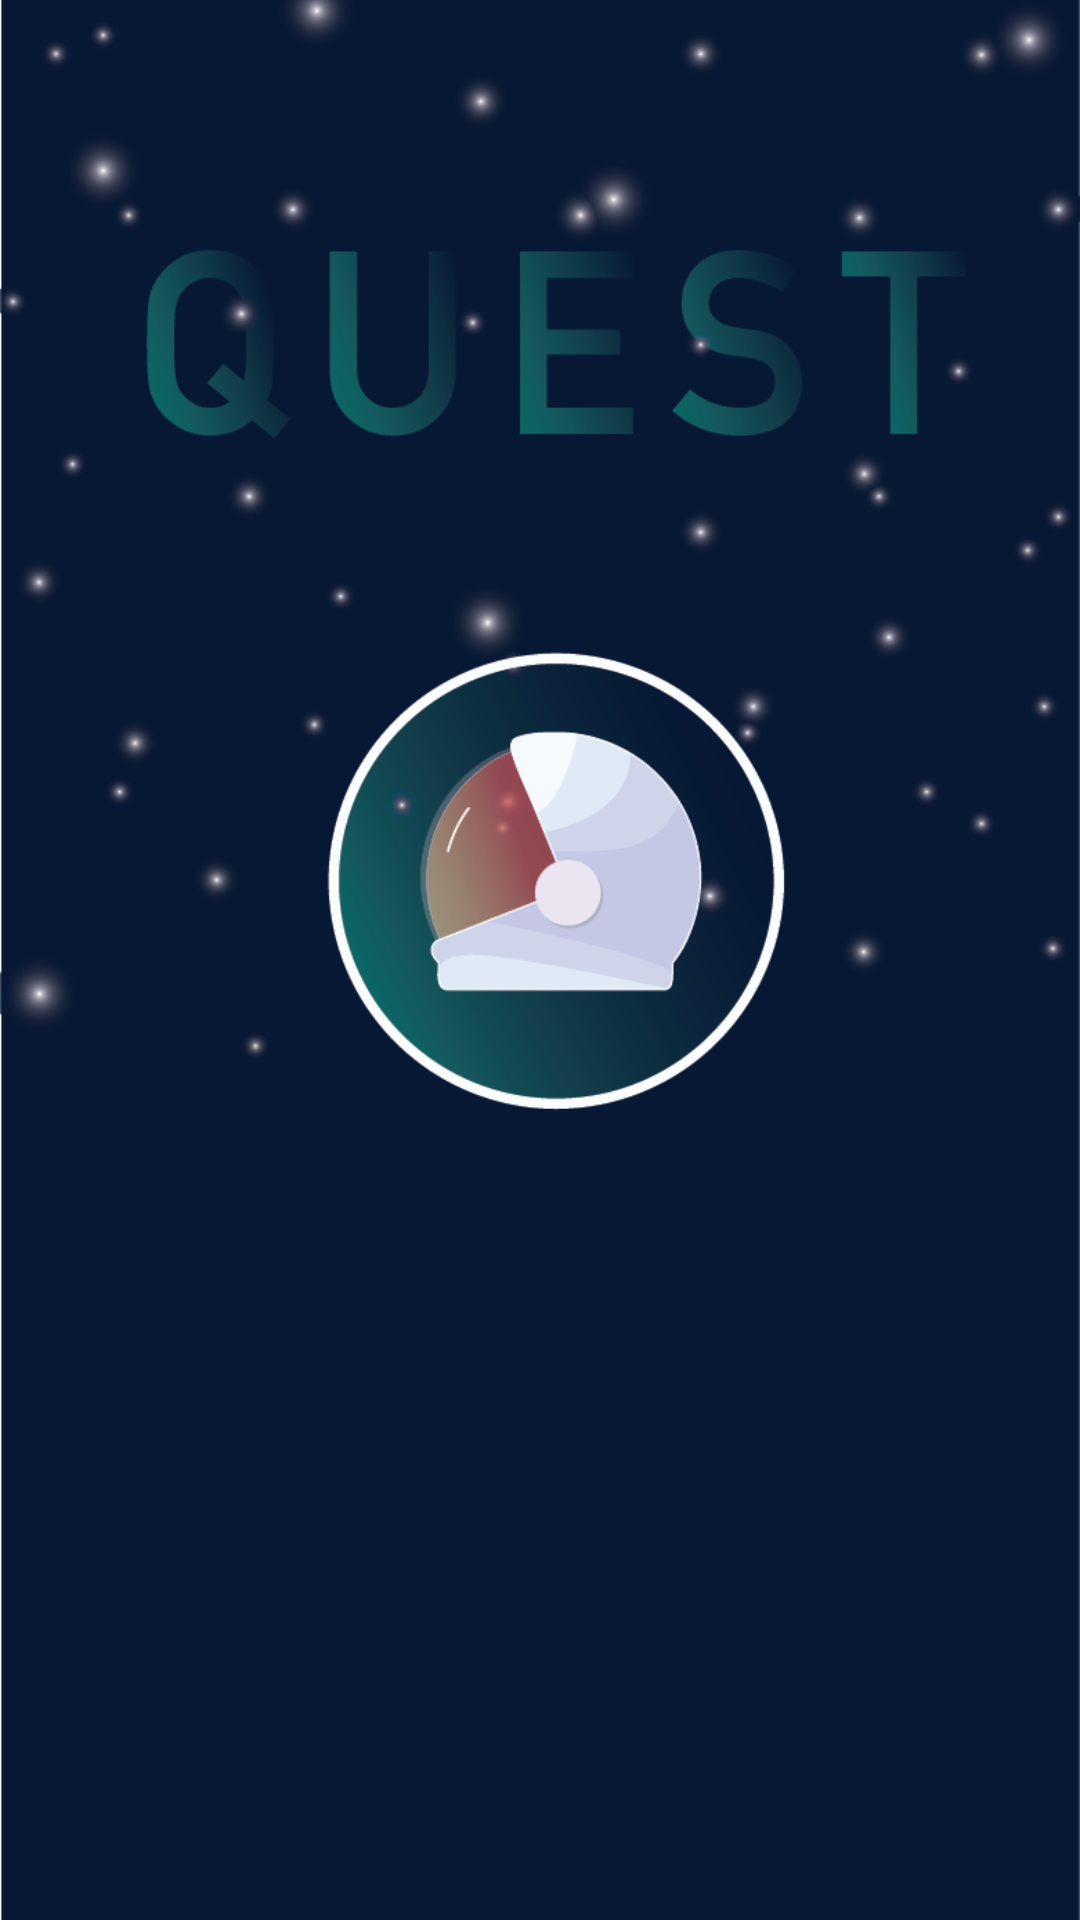

This screen was rendered from an Android layout file. Write that file and the resources it references.
<!-- AndroidManifest.xml: application theme AppTheme -->
<!-- res/layout/activity_login.xml -->
<?xml version="1.0" encoding="utf-8"?>
<RelativeLayout
    xmlns:android="http://schemas.android.com/apk/res/android"
    xmlns:app="http://schemas.android.com/apk/res-auto"
    xmlns:tools="http://schemas.android.com/tools"
    android:layout_width="match_parent"
    android:layout_height="match_parent"
    tools:context="com.example.jedidja.quest.LoginActivity">


    <ImageView
        android:id="@+id/image_sign_in_bg"
        android:layout_width="match_parent"
        android:layout_height="match_parent"
        app:srcCompat="@drawable/sign_in_bg"
        android:scaleType="centerCrop" />

    <ImageButton
        android:id="@+id/image_sign_in_btn"
        android:layout_width="wrap_content"
        android:layout_height="wrap_content"
        app:srcCompat="@drawable/sign_in_btn_google"
        android:layout_centerHorizontal="true"
        android:layout_alignParentBottom="true"
        android:layout_marginBottom="43dp"
        android:background="@null"
        tools:layout_editor_absoluteX="95dp"
        tools:layout_editor_absoluteY="474dp" />

</RelativeLayout>
<!-- resources referenced by this layout -->
<resources>
  <!-- drawable sign_in_bg: png bitmap (drawable, 121459 bytes) -->
  <style name="AppTheme" parent="Theme.AppCompat.Light.DarkActionBar">
          
          <item name="colorPrimary">@color/colorPrimary</item>
          <item name="colorPrimaryDark">@color/colorPrimaryDark</item>
          <item name="colorAccent">@color/colorSecondary</item>
      </style>
  <color name="colorPrimary">#009688</color>
  <color name="colorPrimaryDark">#00675b</color>
</resources>
